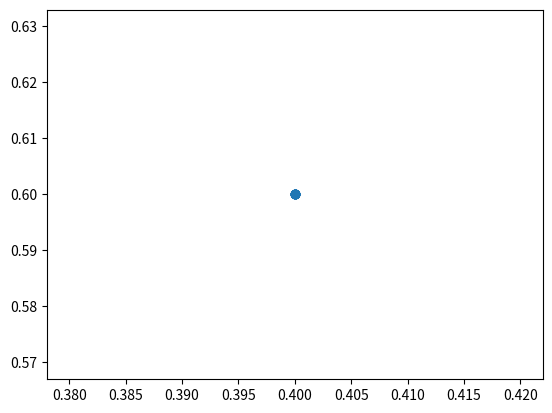

The script that saved this image:
import numpy as np
import matplotlib.pyplot as plt
def given_threshold_get_tpr_fpr(neg_likelihoods, pos_likelihood, threshold, testing_ids):
    prediction_array= ["a" for i in neg_likelihoods]
    for prediction_index in range(len(prediction_array)):
        if pos_likelihood[prediction_index]<threshold and neg_likelihoods[prediction_index]<threshold:
            prediction_array[prediction_index]= "NULL"
        if pos_likelihood[prediction_index]== neg_likelihoods[prediction_index]:
            prediction_array[prediction_index]= "NULL"
        if pos_likelihood[prediction_index]> neg_likelihoods[prediction_index]:
            prediction_array[prediction_index]= "pos"
        if pos_likelihood[prediction_index]< neg_likelihoods[prediction_index]:
            prediction_array[prediction_index]= "neg"   
            
    # positive_counts= prediction_array.count("pos")
    # negative_counts= prediction_array.count("neg")
    print(prediction_array)
    null_counts= prediction_array.count("NULL")
    total_pred_counts= len(neg_likelihoods)- null_counts
    tp=0; fp=0 
    for id in range(len(testing_ids)):
        if testing_ids[id] == prediction_array[id]:
            tp+=1
        if testing_ids[id] != prediction_array[id] and prediction_array[id]!= "NULL":
            fp+=1
    tpr= tp/total_pred_counts; fpr= fp/total_pred_counts 
    return tpr, fpr    
    
def plot_roc_curve(neg_likelihoods, pos_likelihood, resolution, testing_ids):
    range_of_thresholds= np.arange(0,1+resolution, resolution)
    store_tpr_fpr= []
    for threshold in range_of_thresholds:
        tpr, fpr = given_threshold_get_tpr_fpr(neg_likelihoods, pos_likelihood, threshold, testing_ids)
        store_tpr_fpr.append([tpr,fpr])
    store_tpr_fpr= np.array(store_tpr_fpr)
    print(store_tpr_fpr)
    plt.scatter(store_tpr_fpr[:,0], store_tpr_fpr[:,1])
    plt.show()
    
neg_likelihoods= [0.95, 0.65, 0.3, 0.4, 0.7, 0.8]
pos_likelihood= [0.15, 0.50, 0.3, 0.3, 0.16, 0.95]
testing_ids= ["neg", "neg", "pos", "pos", "pos", "neg"]
plot_roc_curve(neg_likelihoods, pos_likelihood, 0.1, testing_ids)